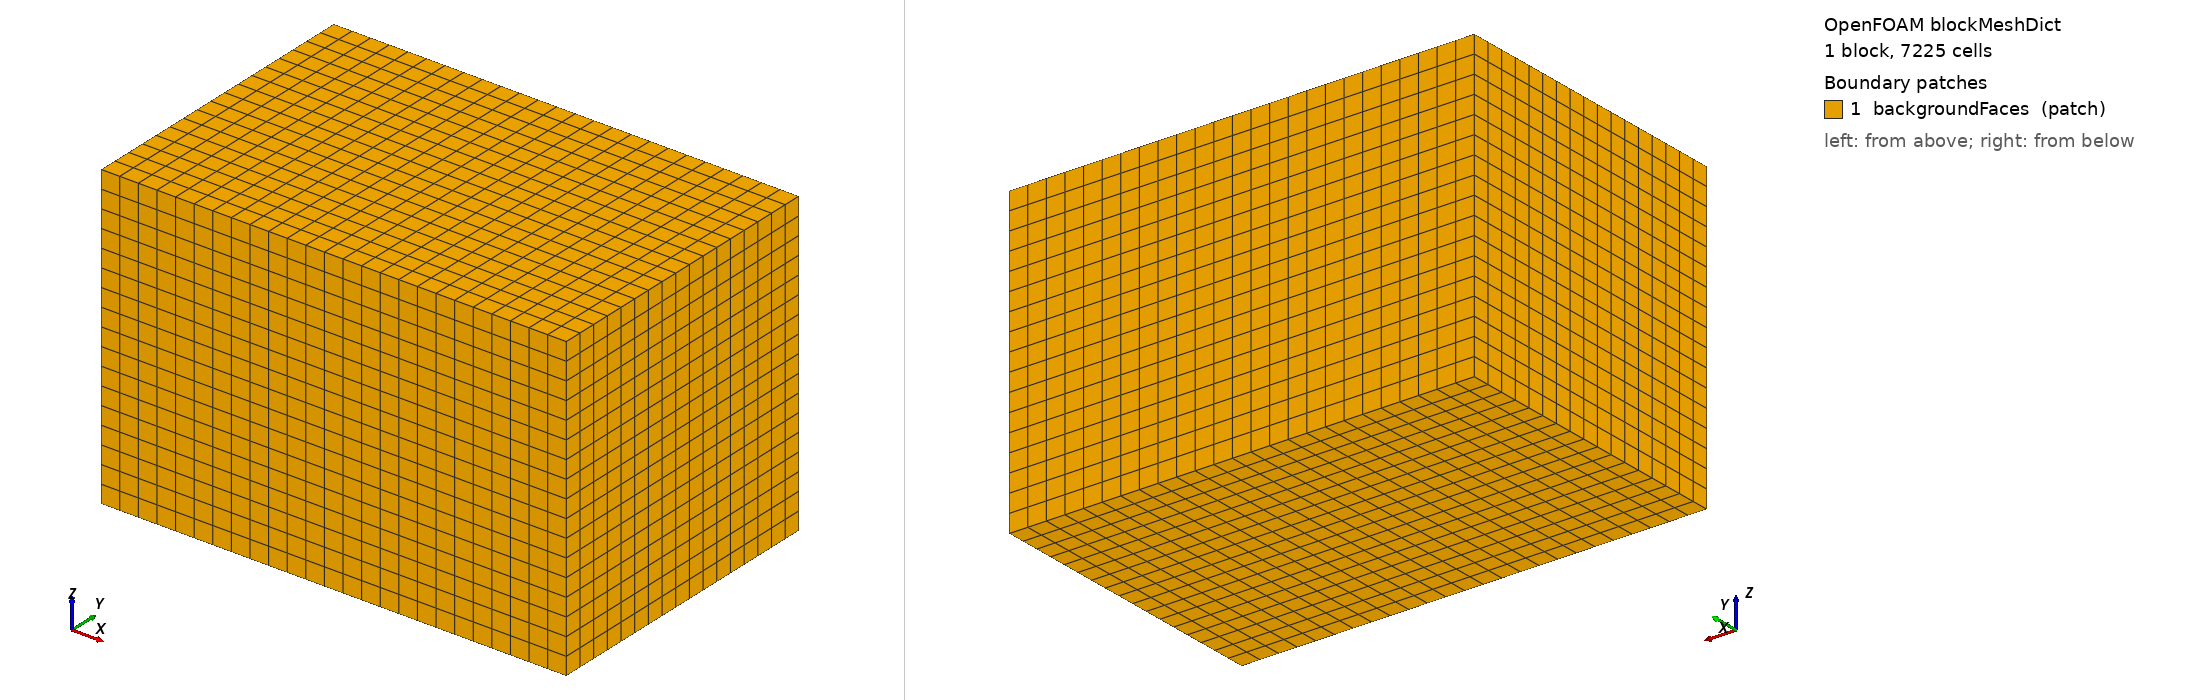

OpenFOAM case: the mesh blockMesh builds from blockMeshDict, 1 block(s), 7225 cells. Boundary patches (legend numbers): 1 backgroundFaces (patch). Left view from above one corner, right view from below the opposite corner. Boundary conditions: 1 field file(s) under 0/; 0 of 1 drawn patches have an entry in a shipped field file.

=== system/blockMeshDict ===
/*--------------------------------*- C++ -*----------------------------------*\
| =========                 |                                                 |
| \\      /  F ield         | OpenFOAM: The Open Source CFD Toolbox           |
|  \\    /   O peration     | Version:  5                                     |
|   \\  /    A nd           | Web:      www.OpenFOAM.org                      |
|    \\/     M anipulation  |                                                 |
\*---------------------------------------------------------------------------*/
FoamFile
{
    version     2.0;
    format      ascii;
    class       dictionary;
    object      blockMeshDict;
}
// * * * * * * * * * * * * * * * * * * * * * * * * * * * * * * * * * * * * * //

convertToMeters 0.001;


vertices
(
    (-5 -27.5 -5)   // 0  — small buffer upstream of injector face
    ( 45 -27.5 -5)   // 1
    ( 45  5 -5)   // 2
    (-5  5 -5)   // 3
    (-5 -27.5 27.5)  // 4  — 180mm domain + 5mm buffer past throat
    ( 45 -27.5  27.5)  // 5
    ( 45  5 27.5)  // 6
    (-5  5 27.5)  // 7
);

blocks
(
    hex (0 1 2 3 4 5 6 7) (25 17 17) simpleGrading (1 1 1)
);

edges ();

boundary
(
    backgroundFaces
    {
        type patch;
        faces ((0 1 2 3)(4 5 6 7)(0 1 5 4)(1 2 6 5)(2 3 7 6)(3 0 4 7));
    }
);

//*************************************************************************//


=== system/controlDict ===
/*--------------------------------*- C++ -*----------------------------------*\
| =========                 |                                                 |
| \\      /  F ield         | OpenFOAM: The Open Source CFD Toolbox           |
|  \\    /   O peration     | Version:  4.x                                   |
|   \\  /    A nd           | Web:      www.OpenFOAM.org                      |
|    \\/     M anipulation  |                                                 |
\*---------------------------------------------------------------------------*/
FoamFile
{
    version     2.0;
    format      ascii;
    class       dictionary;
    location    "system";
    object      controlDict;
}
// * * * * * * * * * * * * * * * * * * * * * * * * * * * * * * * * * * * * * //

application     atomizationFoam;
startFrom       latestTime;
startTime       0;
stopAt          endTime;
endTime         0.001;      // 20 ms physical time (enough for flow establishment)

// Adaptive time-jjjjjjjj
deltaT          2e-4;
adjustTimeStep  yes;
maxCo           10;
maxAlphaCo      10;
maxDeltaT       2e-7;

// Write control
writeControl    adjustableRunTime;
writeInterval   2e-5;      // Write every 0.5 ms (40 snapshots total)
purgeWrite      5;         // Keep only last 5 time dirs to save disk
writeFormat     binary;
writePrecision  8;
writeCompression off;
timeFormat      general;
timePrecision   8;
runTimeModifiable yes;
fileHandler     masterUncollated;   // master reads system/ files; fixes mid-run edits in parallel

profiling
{
    active      true;
    cpuInfo     true;
    memInfo     false;
    sysInfo     false;
}

// ************************************************************************* //
